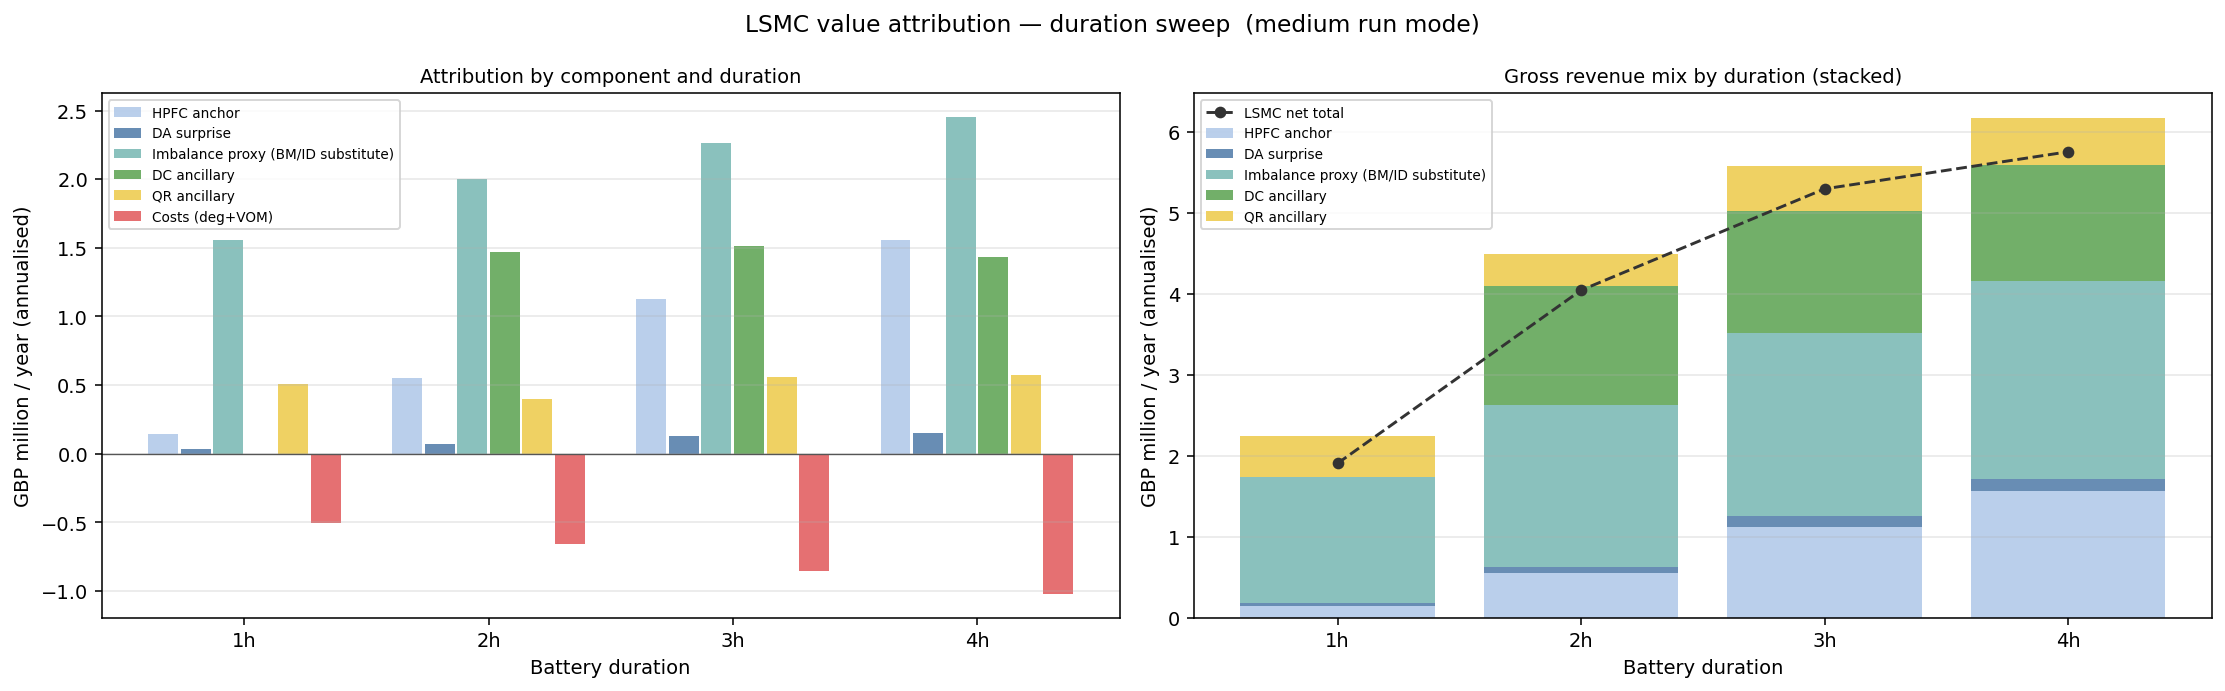

Source data for this figure (header and first rows):
key, component, duration_h, mean_m, std_m, p25_m, p75_m, pct_of_gross
hpfc, HPFC anchor, 1.0, 0.142, 0.03304, 0.1193, 0.167, 10.15
da_surp, DA surprise, 1.0, 0.03657, 0.03785, 0.01052, 0.0524, 2.613
imbalance, Imbalance proxy (BM/ID substitute), 1.0, 1.556, 0.1804, 1.419, 1.668, 111.2
dc, DC ancillary, 1.0, 0.0, 0.0, 0.0, 0.0, 0.0
qr, QR ancillary, 1.0, 0.5069, 0.02572, 0.4906, 0.5255, 36.22
bm, Balancing Mechanism, 1.0, 0.173, 0.02191, 0.1591, 0.1864, 12.36
costs, Costs (deg+VOM), 1.0, -0.5074, 0.02828, -0.5284, -0.4848, -36.26
hpfc, HPFC anchor, 2.0, 0.5499, 0.03412, 0.5263, 0.5717, 16.24
da_surp, DA surprise, 2.0, 0.07173, 0.07449, 0.02262, 0.09243, 2.118
imbalance, Imbalance proxy (BM/ID substitute), 2.0, 2.002, 0.2396, 1.837, 2.152, 59.11
dc, DC ancillary, 2.0, 1.471, 0.06619, 1.434, 1.52, 43.44
qr, QR ancillary, 2.0, 0.4, 0.03952, 0.3727, 0.4218, 11.81
bm, Balancing Mechanism, 2.0, 0.2107, 0.02071, 0.1972, 0.2232, 6.222
costs, Costs (deg+VOM), 2.0, -0.6594, 0.03522, -0.6815, -0.6349, -19.47
hpfc, HPFC anchor, 3.0, 1.124, 0.04187, 1.097, 1.148, 25.27
da_surp, DA surprise, 3.0, 0.1259, 0.1325, 0.03761, 0.1602, 2.833
imbalance, Imbalance proxy (BM/ID substitute), 3.0, 2.264, 0.2599, 2.101, 2.424, 50.93
dc, DC ancillary, 3.0, 1.51, 0.04893, 1.476, 1.541, 33.96
qr, QR ancillary, 3.0, 0.5571, 0.03389, 0.5308, 0.5778, 12.53
bm, Balancing Mechanism, 3.0, 0.5697, 0.03719, 0.5469, 0.591, 12.81
costs, Costs (deg+VOM), 3.0, -0.8524, 0.03826, -0.8764, -0.8255, -19.17
hpfc, HPFC anchor, 4.0, 1.559, 0.0422, 1.534, 1.583, 32.91
da_surp, DA surprise, 4.0, 0.1542, 0.1619, 0.04521, 0.2001, 3.257
imbalance, Imbalance proxy (BM/ID substitute), 4.0, 2.451, 0.2754, 2.298, 2.612, 51.75
dc, DC ancillary, 4.0, 1.432, 0.04481, 1.406, 1.462, 30.24
qr, QR ancillary, 4.0, 0.5731, 0.03467, 0.5493, 0.5901, 12.1
bm, Balancing Mechanism, 4.0, 0.608, 0.03612, 0.5818, 0.6289, 12.84
costs, Costs (deg+VOM), 4.0, -1.02, 0.0364, -1.042, -0.9988, -21.54
